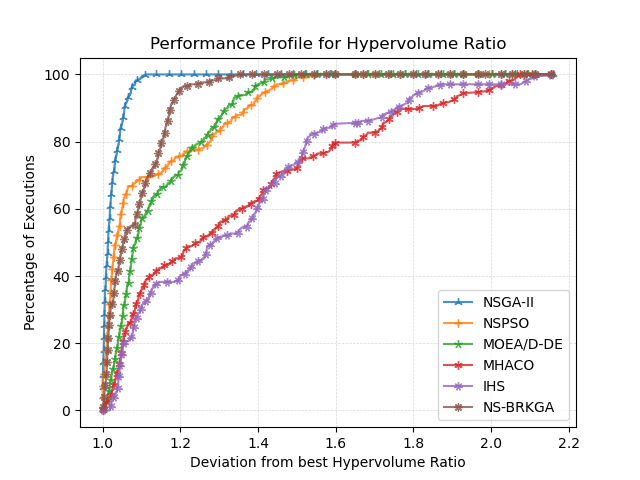

Data behind this chart, as committed beside it:
, NSGA-II, NSPSO, MOEA/D-DE, MHACO, IHS, NS-BRKGA
1.0, 7.059, 3.824, 0.2941, 0.0, 0.0, 0.8824
1, 7.059, 5.0, 0.2941, 0.0, 0.0, 0.8824
1, 7.353, 5.0, 0.2941, 0.0, 0.0, 0.8824
1, 7.647, 5.0, 0.2941, 0.0, 0.0, 0.8824
1, 7.647, 5.294, 0.2941, 0.0, 0.0, 0.8824
1, 7.647, 5.588, 0.2941, 0.0, 0.0, 0.8824
1, 7.647, 5.882, 0.2941, 0.0, 0.0, 0.8824
1, 7.647, 6.176, 0.2941, 0.0, 0.0, 0.8824
1, 7.647, 6.471, 0.2941, 0.0, 0.0, 0.8824
1, 7.647, 6.471, 0.2941, 0.0, 0.0, 1.176
1, 7.647, 6.765, 0.2941, 0.0, 0.0, 1.176
1, 7.941, 6.765, 0.2941, 0.0, 0.0, 1.176
1, 7.941, 7.059, 0.2941, 0.0, 0.0, 1.176
1, 8.235, 7.059, 0.2941, 0.0, 0.0, 1.176
1, 8.235, 7.353, 0.2941, 0.0, 0.0, 1.176
1, 8.235, 7.647, 0.2941, 0.0, 0.0, 1.176
1, 8.529, 7.647, 0.2941, 0.0, 0.0, 1.176
1.001, 8.824, 7.647, 0.2941, 0.0, 0.0, 1.176
1.001, 8.824, 7.941, 0.2941, 0.0, 0.0, 1.176
1.001, 8.824, 7.941, 0.2941, 0.0, 0.0, 1.471
1.001, 9.118, 7.941, 0.2941, 0.0, 0.0, 1.471
1.001, 9.118, 8.235, 0.2941, 0.0, 0.0, 1.471
1.001, 9.412, 8.235, 0.2941, 0.0, 0.0, 1.471
1.001, 9.412, 8.529, 0.2941, 0.0, 0.0, 1.471
1.001, 9.706, 8.529, 0.2941, 0.0, 0.0, 1.471
1.001, 10.0, 8.529, 0.2941, 0.0, 0.0, 1.471
1.001, 10.0, 8.824, 0.2941, 0.0, 0.0, 1.471
1.001, 10.29, 8.824, 0.2941, 0.0, 0.0, 1.471
1.001, 10.59, 8.824, 0.2941, 0.0, 0.0, 1.471
1.001, 10.88, 8.824, 0.2941, 0.0, 0.0, 1.471
1.001, 10.88, 9.118, 0.2941, 0.0, 0.0, 1.471
1.001, 11.18, 9.118, 0.2941, 0.0, 0.0, 1.471
1.001, 11.47, 9.118, 0.2941, 0.0, 0.0, 1.471
1.001, 11.76, 9.118, 0.2941, 0.0, 0.0, 1.471
1.001, 12.06, 9.118, 0.2941, 0.0, 0.0, 1.471
1.001, 12.06, 9.412, 0.2941, 0.0, 0.0, 1.471
1.001, 12.06, 9.706, 0.2941, 0.0, 0.0, 1.471
1.001, 12.06, 10.0, 0.2941, 0.0, 0.0, 1.471
1.001, 12.06, 10.0, 0.2941, 0.0, 0.0, 1.765
1.001, 12.35, 10.0, 0.2941, 0.0, 0.0, 1.765
1.001, 12.65, 10.0, 0.2941, 0.0, 0.0, 1.765
1.001, 12.94, 10.0, 0.2941, 0.0, 0.0, 1.765
1.001, 13.24, 10.0, 0.2941, 0.0, 0.0, 1.765
1.002, 13.24, 10.29, 0.2941, 0.0, 0.0, 1.765
1.002, 13.53, 10.29, 0.2941, 0.0, 0.0, 1.765
1.002, 13.82, 10.29, 0.2941, 0.0, 0.0, 1.765
1.002, 13.82, 10.29, 0.2941, 0.0, 0.0, 2.059
1.002, 14.12, 10.29, 0.2941, 0.0, 0.0, 2.059
1.002, 14.41, 10.29, 0.2941, 0.0, 0.0, 2.059
1.002, 14.71, 10.29, 0.2941, 0.0, 0.0, 2.059
1.002, 15.0, 10.29, 0.2941, 0.0, 0.0, 2.059
1.002, 15.0, 10.59, 0.2941, 0.0, 0.0, 2.059
1.002, 15.29, 10.59, 0.2941, 0.0, 0.0, 2.059
1.002, 15.59, 10.59, 0.2941, 0.0, 0.0, 2.059
1.002, 15.59, 10.88, 0.2941, 0.0, 0.0, 2.059
1.002, 15.88, 10.88, 0.2941, 0.0, 0.0, 2.059
1.002, 16.18, 10.88, 0.2941, 0.0, 0.0, 2.059
1.002, 16.47, 10.88, 0.2941, 0.0, 0.0, 2.059
1.003, 16.76, 10.88, 0.2941, 0.0, 0.0, 2.059
1.003, 16.76, 10.88, 0.2941, 0.0, 0.0, 2.353
... 1,937 more rows
